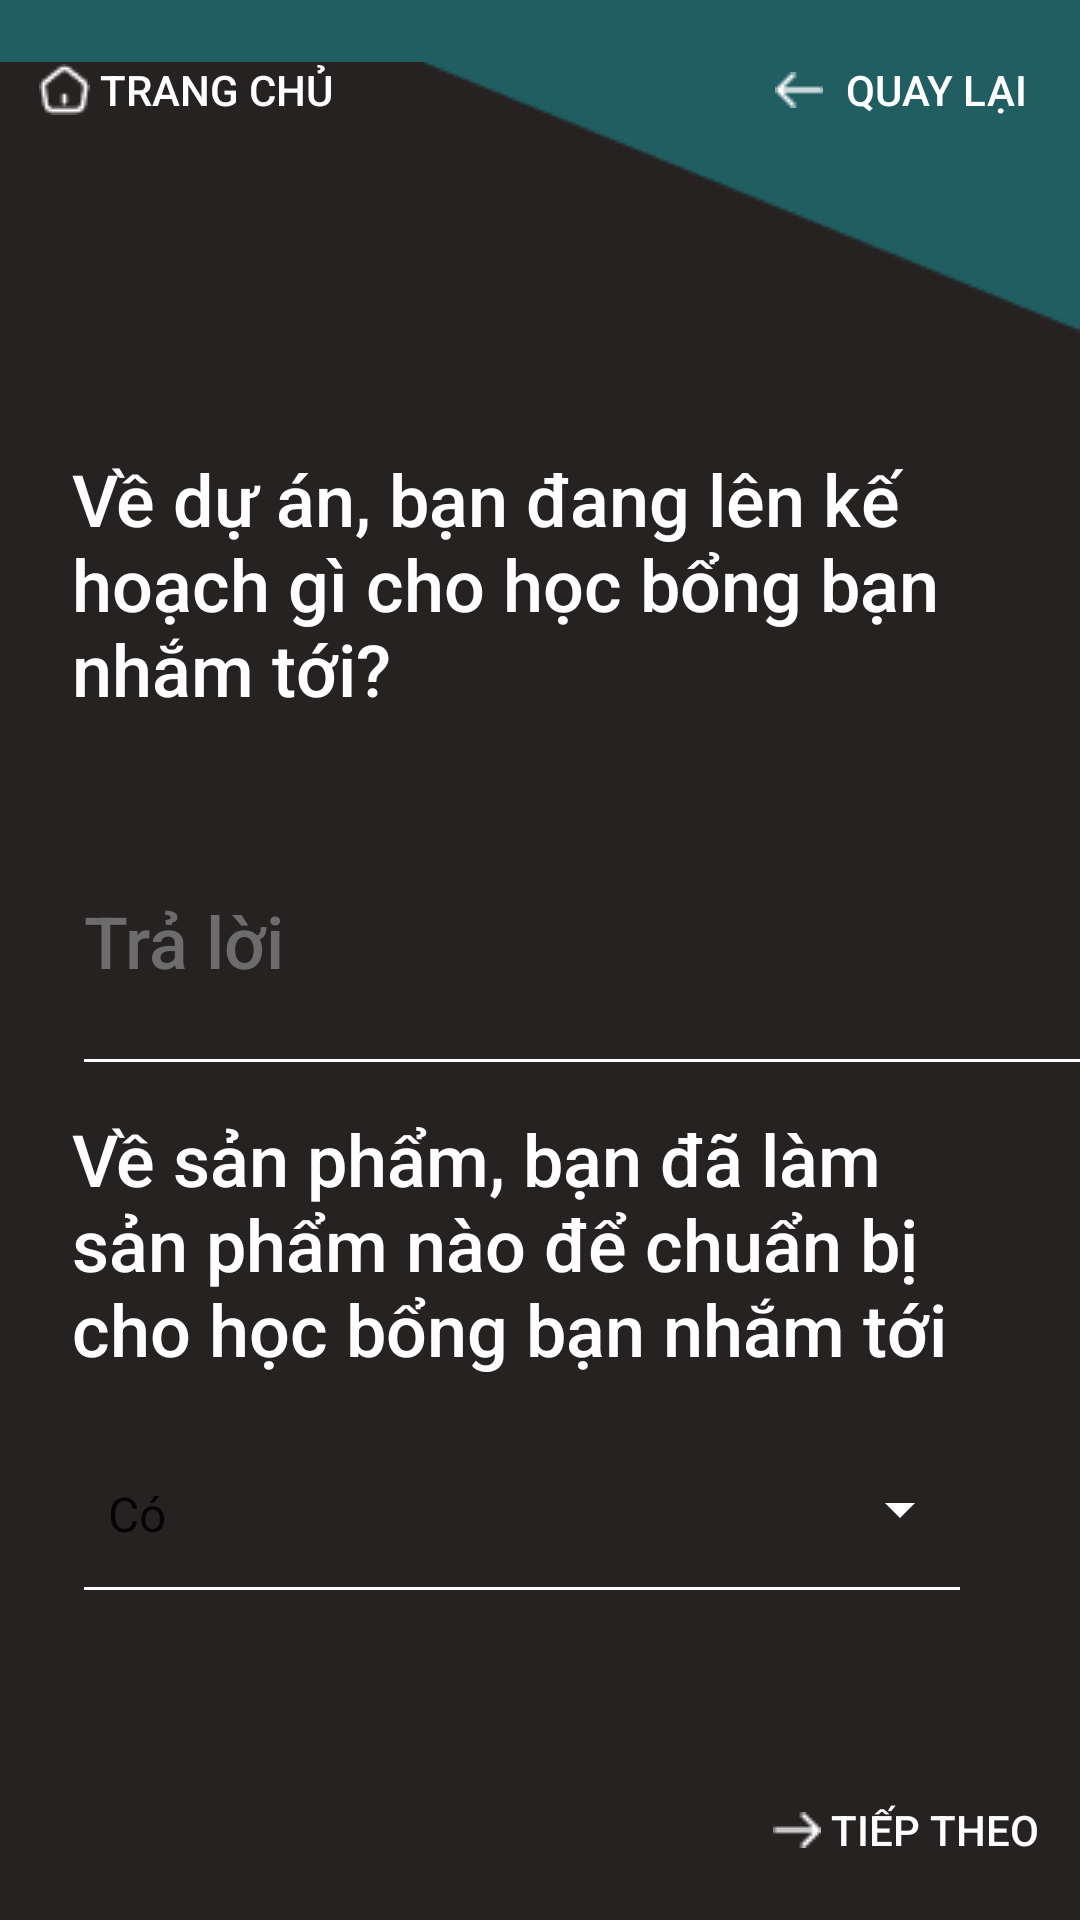

Produce the Android XML layout that renders to this screen, including the resource entries it uses.
<!-- AndroidManifest.xml: application theme Theme.HCI -->
<!-- res/layout/activity_form_step3.xml -->
<?xml version="1.0" encoding="utf-8"?>
<androidx.constraintlayout.widget.ConstraintLayout xmlns:android="http://schemas.android.com/apk/res/android"
    xmlns:app="http://schemas.android.com/apk/res-auto"
    xmlns:tools="http://schemas.android.com/tools"
    android:layout_width="match_parent"
    android:layout_height="match_parent"
    android:background="#215E62"
    tools:context=".form_step_2">

    <ImageView
        android:id="@+id/imageView2"
        android:layout_width="0dp"
        android:layout_height="800dp"
        android:layout_marginTop="-20dp"
        app:layout_constraintEnd_toEndOf="parent"
        app:layout_constraintStart_toStartOf="parent"
        app:layout_constraintTop_toTopOf="parent"
        app:srcCompat="@drawable/decoration_vector_2" />

    <Button
        android:id="@+id/home_button"
        android:layout_width="wrap_content"
        android:layout_height="wrap_content"
        android:background="#00FFFFFF"
        android:drawableLeft="@drawable/button_home"
        android:text=" Trang chủ"
        android:textColor="#FFFFFF"
        app:layout_constraintBottom_toBottomOf="parent"
        app:layout_constraintEnd_toEndOf="parent"
        app:layout_constraintHorizontal_bias="0.05"
        app:layout_constraintStart_toStartOf="parent"
        app:layout_constraintTop_toTopOf="parent"
        app:layout_constraintVertical_bias="0.01" />

    <Button
        android:id="@+id/next_button"
        android:layout_width="wrap_content"
        android:layout_height="wrap_content"
        android:background="#00FFFFFF"
        android:drawableLeft="@drawable/button_next"
        android:text=" Tiếp theo"
        android:textColor="#FFFFFF"
        app:layout_constraintBottom_toBottomOf="parent"
        app:layout_constraintEnd_toEndOf="parent"
        app:layout_constraintHorizontal_bias="0.95"
        app:layout_constraintStart_toStartOf="parent"
        app:layout_constraintTop_toTopOf="parent"
        app:layout_constraintVertical_bias="0.990" />

    <Button
        android:id="@+id/return_button"
        android:layout_width="wrap_content"
        android:layout_height="wrap_content"
        android:background="#00FFFFFF"
        android:drawableLeft="@drawable/button_previous"
        android:text=" Quay lại"
        android:textColor="#FFFFFF"
        app:layout_constraintBottom_toBottomOf="parent"
        app:layout_constraintEnd_toEndOf="parent"
        app:layout_constraintHorizontal_bias="0.95"
        app:layout_constraintStart_toStartOf="parent"
        app:layout_constraintTop_toTopOf="parent"
        app:layout_constraintVertical_bias="0.010" />

    <TextView
        android:id="@+id/extra_skill_label"
        android:layout_width="300dp"
        android:layout_height="100dp"
        android:layout_marginStart="20dp"
        android:layout_marginTop="150dp"
        android:fontFamily="sans-serif-medium"
        android:text="Về dự án, bạn đang lên kế hoạch gì cho học bổng bạn nhắm tới?"
        android:textColor="#FFFFFF"
        android:textSize="24sp"
        app:layout_constraintEnd_toEndOf="parent"
        app:layout_constraintHorizontal_bias="0.101"
        app:layout_constraintStart_toStartOf="parent"
        app:layout_constraintTop_toTopOf="parent" />

    <TextView
        android:id="@+id/activity_history_label"
        android:layout_width="300dp"
        android:layout_height="90dp"
        android:layout_marginTop="8dp"
        android:fontFamily="sans-serif-medium"
        android:text="Về sản phẩm, bạn đã làm sản phẩm nào để chuẩn bị cho học bổng bạn nhắm tới chưa?"
        android:textColor="#FFFFFF"
        android:textSize="24sp"
        app:layout_constraintStart_toStartOf="@+id/extra_skill_label"
        app:layout_constraintTop_toBottomOf="@+id/answer" />

    <Spinner
        android:hint="Chọn khả năng tài chính"
        android:id="@+id/activity_history_select"
        android:entries="@array/yesnoonly"
        style="@style/Widget.AppCompat.Spinner.Underlined"
        android:layout_width="300dp"
        android:layout_height="70dp"
        android:layout_marginTop="8dp"
        android:backgroundTint="@color/white"
        app:layout_constraintStart_toStartOf="@+id/activity_history_label"
        app:layout_constraintTop_toBottomOf="@+id/activity_history_label" />

    <MultiAutoCompleteTextView
        android:id="@+id/answer"
        android:layout_width="350dp"
        android:layout_height="100dp"
        android:layout_marginTop="12dp"
        android:fontFamily="sans-serif-medium"
        android:hint="Trả lời"
        android:textColorHint="@color/transparentwhite"
        android:textColor="#FFFFFF"
        android:textSize="24sp"
        android:backgroundTint="@color/white"
        app:layout_constraintStart_toStartOf="@+id/extra_skill_label"
        app:layout_constraintTop_toBottomOf="@+id/extra_skill_label" />

</androidx.constraintlayout.widget.ConstraintLayout>
<!-- resources referenced by this layout -->
<resources>
  <string-array name="yesnoonly">
          <item>Có</item>
          <item>Chưa có</item>
      </string-array>
  <color name="transparentwhite">#6c6c6c</color>
  <color name="white">#FFFFFFFF</color>
  <!-- drawable button_home: png bitmap (drawable, 354 bytes) -->
  <!-- drawable button_next: png bitmap (drawable, 213 bytes) -->
  <!-- drawable button_previous: png bitmap (drawable, 209 bytes) -->
  <!-- drawable decoration_vector_2: png bitmap (drawable, 3712 bytes) -->
  <style name="Theme.HCI" parent="Theme.MaterialComponents.DayNight.DarkActionBar">
          
          <item name="colorPrimary">@color/purple_500</item>
          <item name="colorPrimaryVariant">@color/purple_700</item>
          <item name="colorOnPrimary">@color/white</item>
          
          <item name="colorSecondary">@color/teal_200</item>
          <item name="colorSecondaryVariant">@color/teal_700</item>
          <item name="colorOnSecondary">@color/black</item>
          
          <item name="android:statusBarColor">?attr/colorPrimaryVariant</item>
          
      </style>
  <color name="purple_500">#FF6200EE</color>
  <color name="purple_700">#FF3700B3</color>
  <color name="teal_200">#FF03DAC5</color>
  <color name="teal_700">#FF018786</color>
  <color name="black">#FF000000</color>
</resources>
